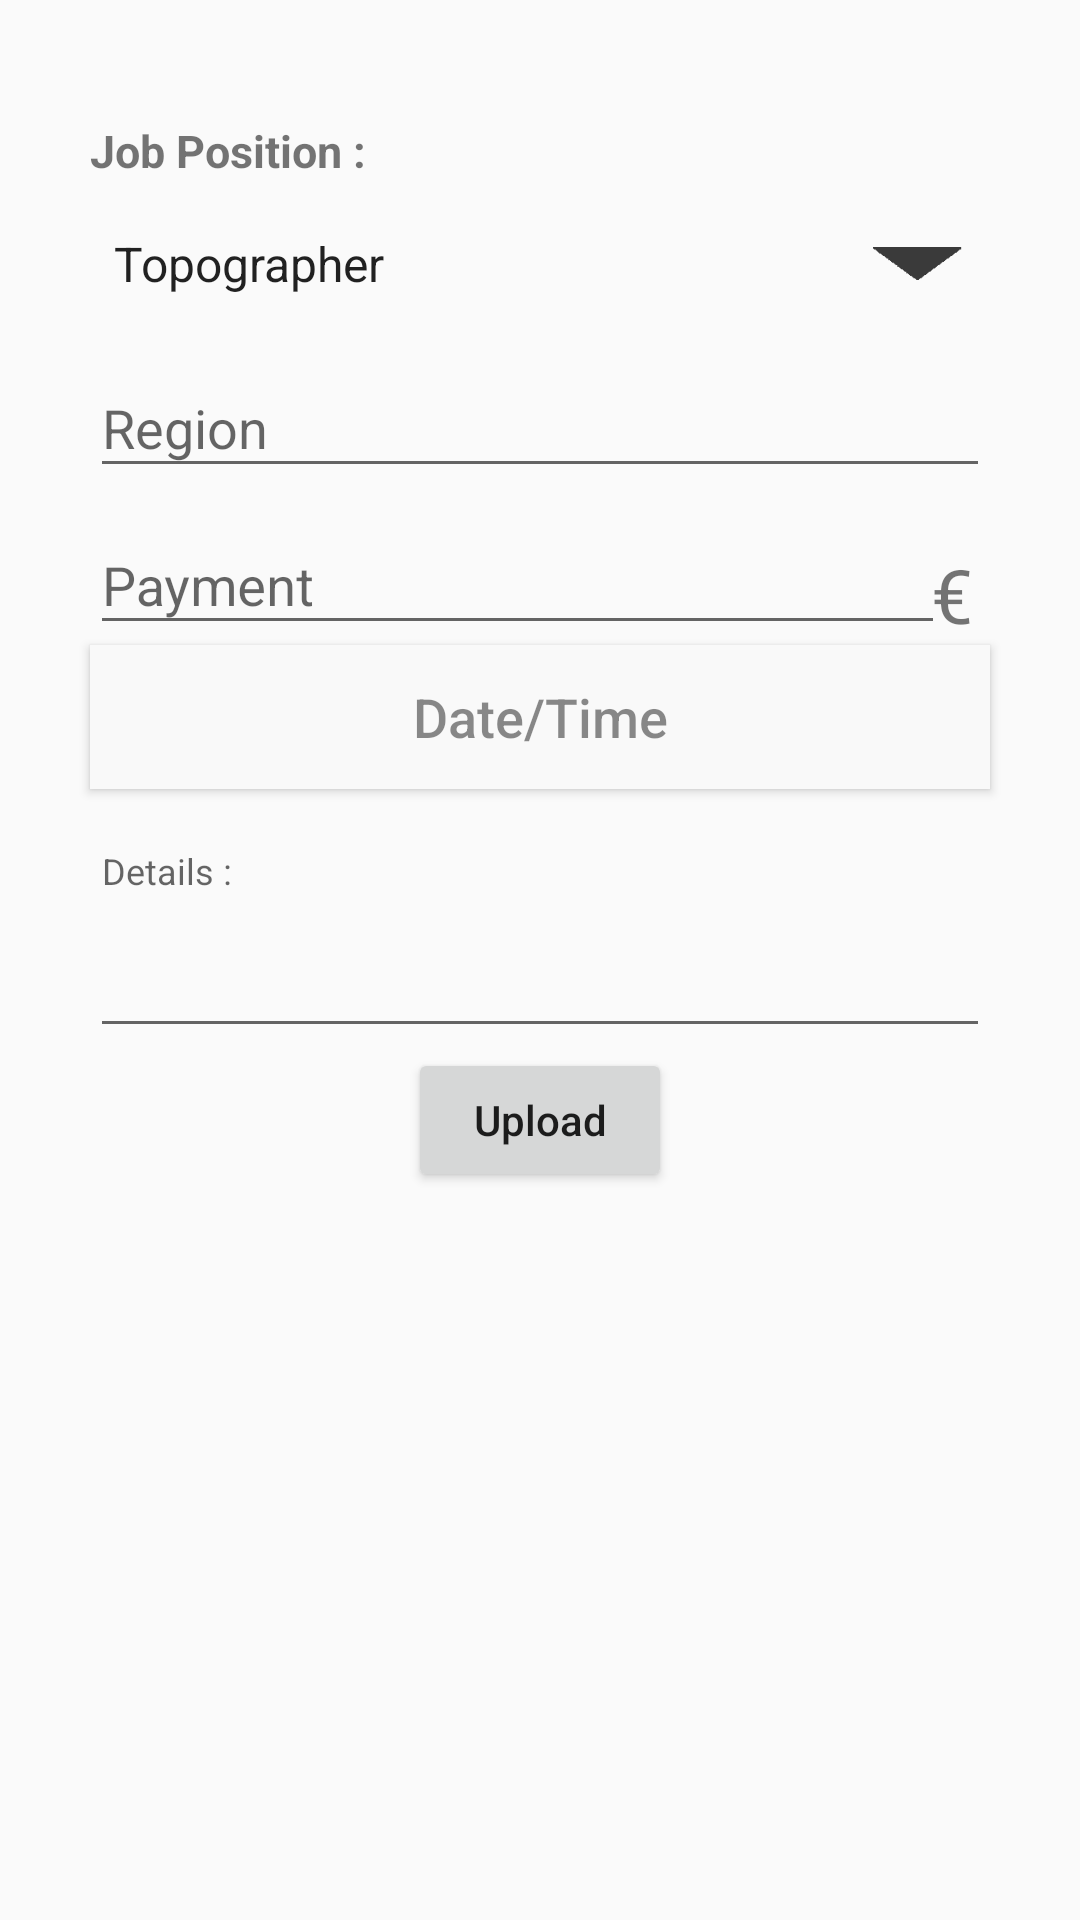

Reconstruct the res/layout file that produces this screen, plus the resources it refers to.
<!-- AndroidManifest.xml: application theme AppTheme -->
<!-- res/layout/fragment_new_publication.xml -->
<?xml version="1.0" encoding="utf-8"?>
<RelativeLayout xmlns:android="http://schemas.android.com/apk/res/android"
    xmlns:app="http://schemas.android.com/apk/res-auto"
    android:layout_width="match_parent"
    android:layout_height="match_parent"
    android:descendantFocusability="beforeDescendants"
    android:focusableInTouchMode="true">


    <TextView
        android:id="@+id/tV"
        android:layout_width="wrap_content"
        android:layout_height="wrap_content"
        android:layout_alignStart="@+id/spJobPos"
        android:layout_alignParentTop="true"
        android:layout_marginTop="40dp"
        android:text="@string/job_type"
        android:textSize="15sp"
        android:textStyle="bold" />

    <Spinner
        android:id="@+id/spJobPos"
        android:layout_width="300dp"
        android:layout_height="45dp"
        android:layout_below="@+id/tV"
        android:layout_centerHorizontal="true"
        android:layout_marginTop="5dp"
        android:background="@drawable/spinner_custom_large"
        android:entries="@array/jobPos"
        android:gravity="start"
        android:spinnerMode="dropdown"
        android:textAlignment="textStart" />

    <android.support.design.widget.TextInputLayout
        android:id="@+id/region"
        android:layout_width="wrap_content"
        android:layout_height="wrap_content"
        android:layout_below="@id/spJobPos"
        android:layout_alignStart="@id/spJobPos"
        android:layout_alignEnd="@id/spJobPos"
        app:errorEnabled="false">

        <android.support.design.widget.TextInputEditText
            android:layout_width="match_parent"
            android:layout_height="wrap_content"
            android:hint="@string/region" />
    </android.support.design.widget.TextInputLayout>

    <android.support.design.widget.TextInputLayout
        android:id="@+id/payment"
        android:layout_width="wrap_content"
        android:layout_height="wrap_content"
        android:layout_below="@id/region"
        android:layout_alignStart="@id/spJobPos"
        android:layout_alignEnd="@id/spJobPos"
        app:errorEnabled="false"
        android:layout_marginEnd="15dp">

        <android.support.design.widget.TextInputEditText
            android:layout_width="match_parent"
            android:layout_height="wrap_content"
            android:hint="@string/payment"
            android:inputType="numberDecimal"/>
    </android.support.design.widget.TextInputLayout>

    <TextView
        android:id="@+id/textView6"
        android:layout_width="wrap_content"
        android:layout_height="wrap_content"
        android:layout_alignBottom="@+id/payment"
        android:layout_marginStart="-20dp"
        android:layout_toEndOf="@+id/payment"
        android:text="€"
        android:textSize="25sp" />

    <Button
        android:id="@+id/date"
        android:layout_width="wrap_content"
        android:layout_height="wrap_content"
        android:layout_below="@+id/payment"
        android:layout_alignStart="@id/spJobPos"
        android:layout_alignEnd="@id/spJobPos"
        android:background="#f9f9f9"
        android:text="@string/date_time"
        android:textAllCaps="false"
        android:textColor="#75000000"
        android:textSize="18sp" />

    <android.support.design.widget.TextInputLayout
        android:id="@+id/extra"
        android:layout_width="wrap_content"
        android:layout_height="wrap_content"
        android:layout_below="@+id/date"
        android:layout_alignStart="@id/spJobPos"
        android:layout_alignEnd="@id/spJobPos">

        <EditText
            android:layout_width="match_parent"
            android:layout_height="wrap_content"
            android:gravity="top|start"
            android:hint="@string/details"
            android:inputType="textMultiLine"
            android:lines="3"
            android:maxLines="10"
            android:minLines="4"
            android:scrollbars="vertical"
            android:textColorHint="#FF000000"
            android:textSize="12sp" />
    </android.support.design.widget.TextInputLayout>

    <Button
        android:id="@+id/upload"
        android:layout_width="wrap_content"
        android:layout_height="wrap_content"
        android:layout_below="@+id/extra"
        android:layout_centerHorizontal="true"
        android:text="@string/upload"
        android:textAllCaps="false" />

</RelativeLayout>
<!-- resources referenced by this layout -->
<resources>
  <string-array name="jobPos">
          <item>Topographer</item>
          <item>Cleaner</item>
          <item>Security</item>
          <item>Waiter</item>
          <item>Accountant</item>
          <item>Electrician</item>
          <item>Plumber</item>
          <item>Graphic Designer</item>
          <item>Cook</item>
          <item>Babysitter</item>
      </string-array>
  <!-- drawable spinner_custom_large: png bitmap (drawable, 450 bytes) -->
  <string name="date_time">Date/Time</string>
  <string name="details">Details :</string>
  <string name="job_type">Job Position :</string>
  <string name="payment">Payment</string>
  <string name="region">Region</string>
  <string name="upload">Upload</string>
  <style name="AppTheme" parent="Theme.AppCompat.Light.DarkActionBar">
          
          <item name="colorPrimary">@color/colorPrimary</item>
          <item name="colorPrimaryDark">@color/colorPrimaryDark</item>
          <item name="colorAccent">@color/colorAccent</item>
      </style>
  <color name="colorPrimary">#4DB500</color>
  <color name="colorPrimaryDark">#218201</color>
  <color name="colorAccent">#D81B60</color>
</resources>
